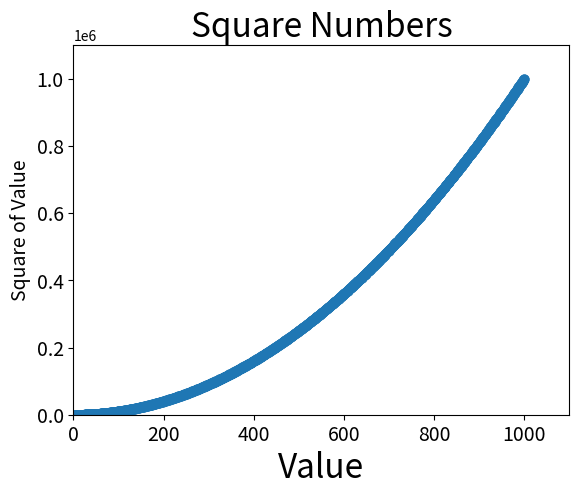

Write Python code to recreate this figure.
# -*- coding:utf-8 -*-

import matplotlib.pyplot as plt

#x_values = [1, 2, 3, 4, 5]
#y_values = [x**2 for x in x_values]
x_values = list(range(1, 1001))
y_values = [x**2 for x in x_values]
plt.scatter(x_values, y_values, s=40)

plt.title("Square Numbers", fontsize=24)
plt.xlabel("Value", fontsize=24)
plt.ylabel("Square of Value", fontsize=14)

plt.tick_params(axis='both', which='major', labelsize=14)

plt.axis([0, 1100, 0, 1100000])
plt.show()
